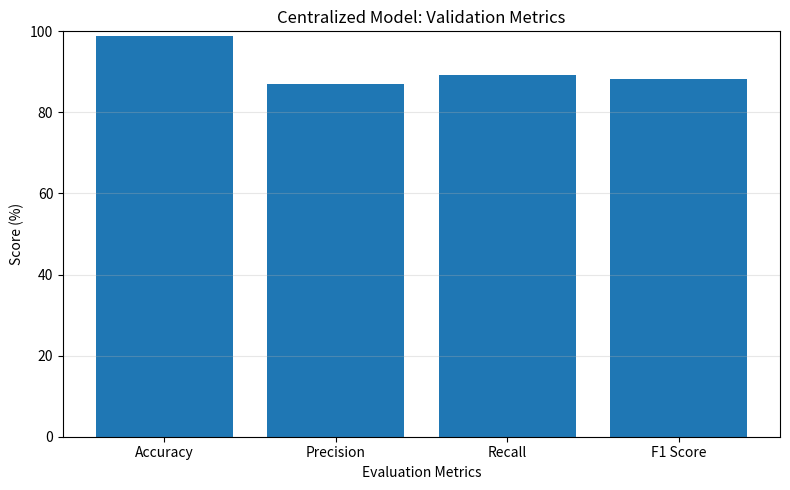

Source code (Python):
import os
import matplotlib.pyplot as plt

os.makedirs("plots", exist_ok=True)

metrics = ["Accuracy", "Precision", "Recall", "F1 Score"]
centralized_values = [98.84, 87.03, 89.34, 88.17]

plt.figure(figsize=(8, 5))
plt.bar(metrics, centralized_values)

plt.title("Centralized Model: Validation Metrics")
plt.xlabel("Evaluation Metrics")
plt.ylabel("Score (%)")
plt.ylim(0, 100)
plt.grid(axis="y", alpha=0.3)
plt.tight_layout()

plt.savefig("plots/centralized_metrics.png", dpi=300)
plt.close()

print("Centralized graph saved to plots/centralized_metrics.png")
